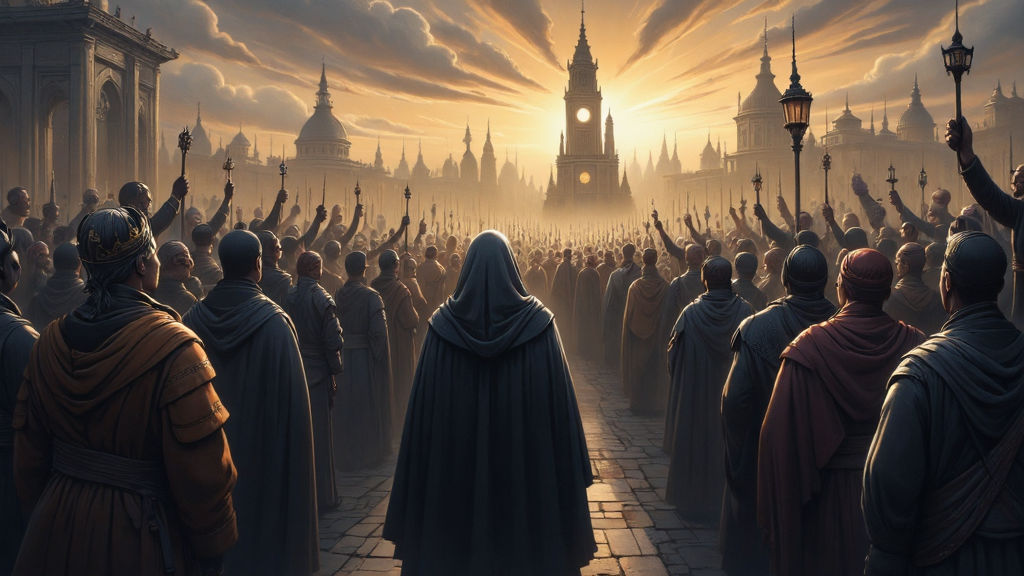
Generation parameters embedded in this image by AUTOMATIC1111 Stable Diffusion web UI or a fork of it (Forge, ...) (PNG 'parameters' text chunk):
This image is a highly detailed, digital painting depicting a fantastical fantasy world. The image depicts a victoria era crowning of an evil king, from afar . The foreground shows the back of a hooded figure in robes, hiding in the cheering crowd. The overall style of the image is a blend of realism and fantasy, with a high level of detail and texture, making it appear almost three-dimensional. ultra quality, ultra detailed
Negative prompt: ((nsfw))
Steps: 26, Sampler: IPNDM, Schedule type: Beta, CFG scale: 1, Distilled CFG Scale: 2, Seed: 1195636185, Size: 1024x576, Model hash: e51c398e53, Model: dreamweaverFluxCharming_v10Fp8Checkpoint, Beta schedule alpha: 0.6, Beta schedule beta: 0.6, Version: f2.0.1v1.10.1-previous-515-gae9380bde, Module 1: flux1DevVAE_safetensors, Module 2: ClipL, Module 3: t5-v1_1-xxl-encoder-Q5_K_M, Module 4: ae